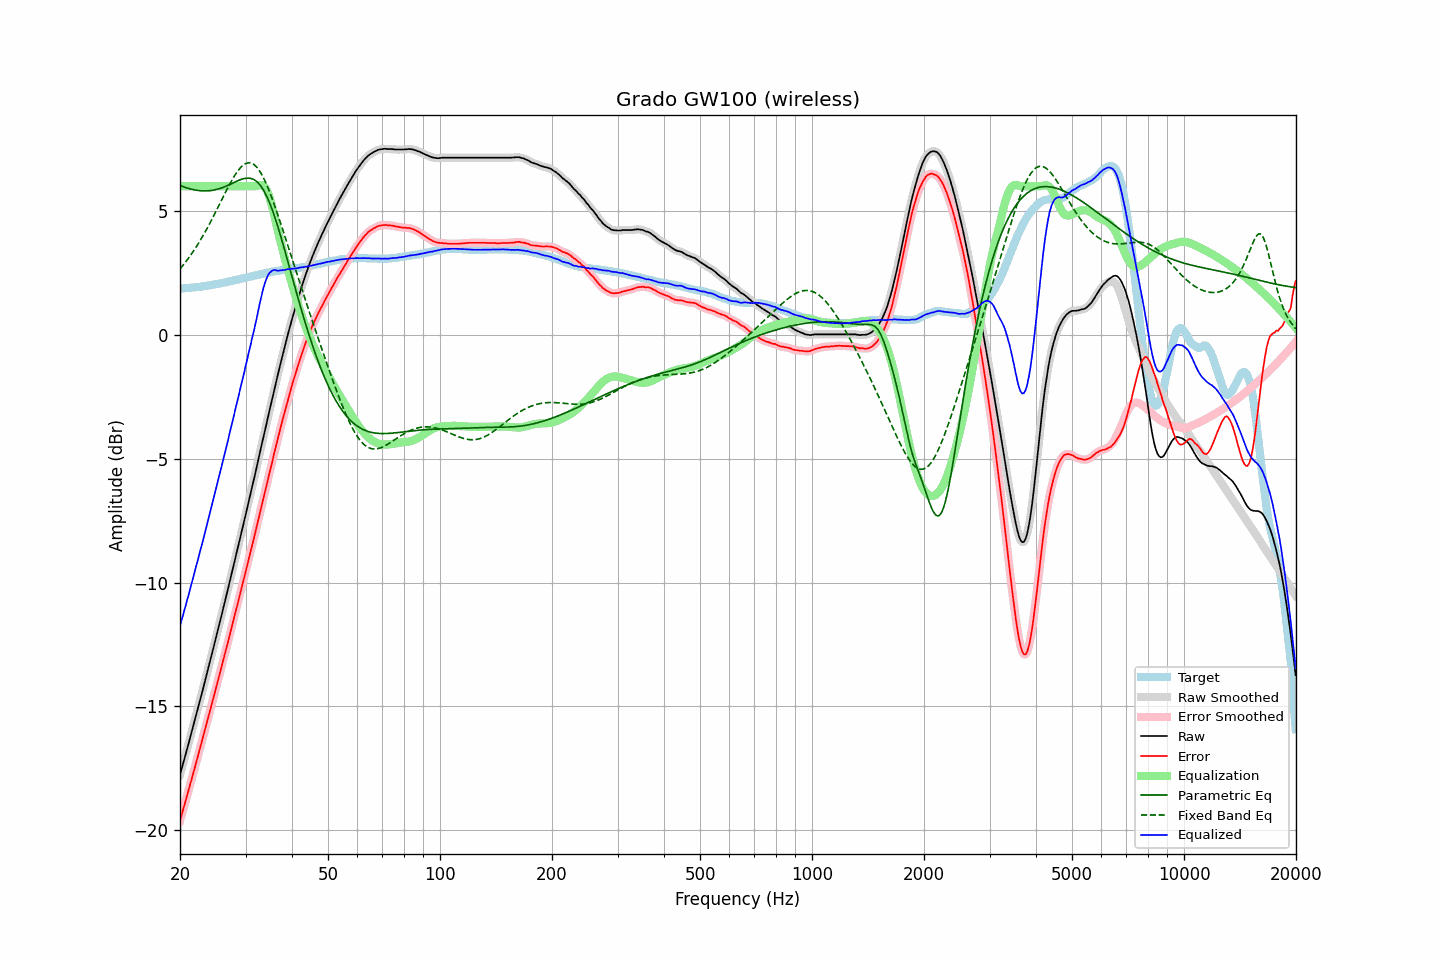

Values plotted in this chart, from the file beside it:
frequency, raw, error, smoothed, error_smoothed, equalization, parametric_eq, fixed_band_eq, equalized_raw, equalized_smoothed, target
20.00, -17.75, -19.62, -17.75, -19.61, 6.00, 6.03, 2.66, -11.75, -11.75, 1.86
20.20, -17.52, -19.39, -17.52, -19.39, 6.00, 6.00, 2.74, -11.52, -11.52, 1.86
20.40, -17.28, -19.15, -17.29, -19.16, 6.00, 5.98, 2.81, -11.28, -11.29, 1.87
20.61, -17.06, -18.94, -17.05, -18.93, 6.00, 5.96, 2.90, -11.06, -11.05, 1.88
20.81, -16.81, -18.69, -16.81, -18.70, 6.00, 5.93, 2.98, -10.81, -10.81, 1.88
21.02, -16.58, -18.48, -16.58, -18.47, 6.00, 5.91, 3.07, -10.58, -10.58, 1.89
21.23, -16.33, -18.23, -16.33, -18.23, 6.00, 5.90, 3.16, -10.33, -10.33, 1.89
21.44, -16.09, -17.99, -16.09, -17.99, 6.00, 5.88, 3.25, -10.09, -10.09, 1.90
21.66, -15.84, -17.76, -15.84, -17.75, 6.00, 5.86, 3.34, -9.84, -9.84, 1.91
21.87, -15.60, -17.51, -15.60, -17.52, 6.00, 5.85, 3.44, -9.60, -9.60, 1.91
22.09, -15.36, -17.28, -15.36, -17.28, 6.00, 5.84, 3.54, -9.36, -9.36, 1.92
22.31, -15.11, -17.04, -15.11, -17.04, 6.00, 5.83, 3.64, -9.11, -9.11, 1.93
22.54, -14.87, -16.80, -14.87, -16.80, 6.00, 5.82, 3.75, -8.87, -8.87, 1.93
22.76, -14.62, -16.56, -14.62, -16.56, 6.00, 5.81, 3.86, -8.62, -8.62, 1.94
22.99, -14.37, -16.33, -14.37, -16.32, 6.00, 5.81, 3.96, -8.37, -8.37, 1.95
23.22, -14.12, -16.09, -14.12, -16.08, 6.00, 5.81, 4.08, -8.12, -8.12, 1.96
23.45, -13.86, -15.83, -13.87, -15.84, 6.00, 5.81, 4.19, -7.86, -7.87, 1.97
23.69, -13.62, -15.60, -13.61, -15.59, 6.00, 5.81, 4.31, -7.62, -7.61, 1.98
23.92, -13.35, -15.34, -13.35, -15.35, 6.00, 5.81, 4.43, -7.35, -7.35, 1.99
24.16, -13.10, -15.10, -13.10, -15.10, 6.00, 5.82, 4.56, -7.10, -7.10, 2.00
24.40, -12.84, -14.85, -12.84, -14.86, 6.00, 5.83, 4.68, -6.84, -6.84, 2.01
24.65, -12.58, -14.62, -12.58, -14.61, 6.00, 5.84, 4.81, -6.58, -6.58, 2.03
24.89, -12.32, -14.36, -12.32, -14.36, 6.00, 5.85, 4.93, -6.32, -6.32, 2.04
25.14, -12.06, -14.11, -12.06, -14.11, 6.00, 5.87, 5.06, -6.06, -6.06, 2.05
25.39, -11.80, -13.86, -11.80, -13.87, 6.00, 5.89, 5.19, -5.80, -5.80, 2.06
25.65, -11.54, -13.62, -11.54, -13.62, 6.00, 5.91, 5.32, -5.54, -5.54, 2.07
25.91, -11.29, -13.38, -11.28, -13.37, 6.00, 5.93, 5.45, -5.29, -5.28, 2.09
26.16, -11.01, -13.11, -11.02, -13.12, 6.00, 5.96, 5.58, -5.01, -5.02, 2.10
26.43, -10.76, -12.87, -10.75, -12.87, 6.00, 5.98, 5.71, -4.76, -4.75, 2.11
26.69, -10.48, -12.61, -10.48, -12.61, 6.00, 6.01, 5.84, -4.48, -4.48, 2.12
26.96, -10.21, -12.36, -10.22, -12.36, 6.00, 6.04, 5.97, -4.21, -4.22, 2.14
27.23, -9.94, -12.10, -9.94, -12.10, 6.00, 6.07, 6.09, -3.94, -3.94, 2.15
27.50, -9.67, -11.85, -9.67, -11.84, 6.00, 6.10, 6.21, -3.67, -3.67, 2.17
27.77, -9.40, -11.58, -9.40, -11.59, 6.00, 6.13, 6.32, -3.40, -3.40, 2.18
28.05, -9.13, -11.33, -9.13, -11.33, 6.00, 6.16, 6.43, -3.13, -3.13, 2.20
28.33, -8.86, -11.07, -8.86, -11.08, 6.00, 6.19, 6.52, -2.86, -2.86, 2.21
28.62, -8.60, -10.83, -8.59, -10.82, 6.00, 6.22, 6.62, -2.60, -2.59, 2.23
28.90, -8.31, -10.55, -8.31, -10.56, 6.00, 6.25, 6.70, -2.31, -2.31, 2.24
29.19, -8.04, -10.30, -8.04, -10.30, 6.00, 6.27, 6.77, -2.04, -2.04, 2.26
29.48, -7.76, -10.03, -7.76, -10.04, 6.00, 6.29, 6.83, -1.76, -1.76, 2.27
29.78, -7.49, -9.79, -7.49, -9.78, 6.00, 6.31, 6.88, -1.49, -1.49, 2.29
30.08, -7.22, -9.52, -7.21, -9.52, 6.00, 6.32, 6.91, -1.22, -1.21, 2.30
30.38, -6.94, -9.26, -6.94, -9.26, 6.00, 6.33, 6.94, -0.94, -0.94, 2.32
30.68, -6.66, -9.00, -6.66, -9.00, 6.00, 6.32, 6.94, -0.66, -0.66, 2.33
30.99, -6.38, -8.74, -6.38, -8.73, 6.00, 6.31, 6.94, -0.38, -0.38, 2.35
31.30, -6.10, -8.47, -6.11, -8.47, 6.00, 6.29, 6.91, -0.10, -0.11, 2.36
31.61, -5.82, -8.21, -5.82, -8.21, 6.00, 6.27, 6.87, 0.18, 0.18, 2.38
31.93, -5.55, -7.94, -5.54, -7.94, 6.00, 6.22, 6.81, 0.45, 0.46, 2.39
32.24, -5.25, -7.66, -5.25, -7.66, 6.02, 6.17, 6.75, 0.77, 0.77, 2.41
32.57, -4.96, -7.39, -4.96, -7.39, 6.04, 6.11, 6.66, 1.07, 1.08, 2.42
32.89, -4.67, -7.11, -4.67, -7.12, 6.05, 6.03, 6.57, 1.38, 1.38, 2.44
33.22, -4.39, -6.84, -4.39, -6.84, 6.05, 5.94, 6.45, 1.66, 1.66, 2.45
33.55, -4.10, -6.57, -4.10, -6.57, 6.01, 5.84, 6.33, 1.91, 1.91, 2.47
33.89, -3.81, -6.30, -3.81, -6.30, 5.94, 5.71, 6.19, 2.13, 2.12, 2.48
34.23, -3.53, -6.04, -3.53, -6.03, 5.83, 5.59, 6.05, 2.29, 2.30, 2.50
34.57, -3.24, -5.76, -3.25, -5.76, 5.68, 5.44, 5.89, 2.43, 2.43, 2.51
34.92, -2.96, -5.49, -2.96, -5.49, 5.48, 5.28, 5.73, 2.52, 2.52, 2.52
35.27, -2.69, -5.23, -2.68, -5.22, 5.26, 5.11, 5.56, 2.57, 2.58, 2.54
35.62, -2.39, -4.95, -2.39, -4.95, 5.00, 4.94, 5.38, 2.61, 2.61, 2.55
35.97, -2.11, -4.67, -2.11, -4.68, 4.72, 4.74, 5.19, 2.62, 2.61, 2.56
... 635 more rows
